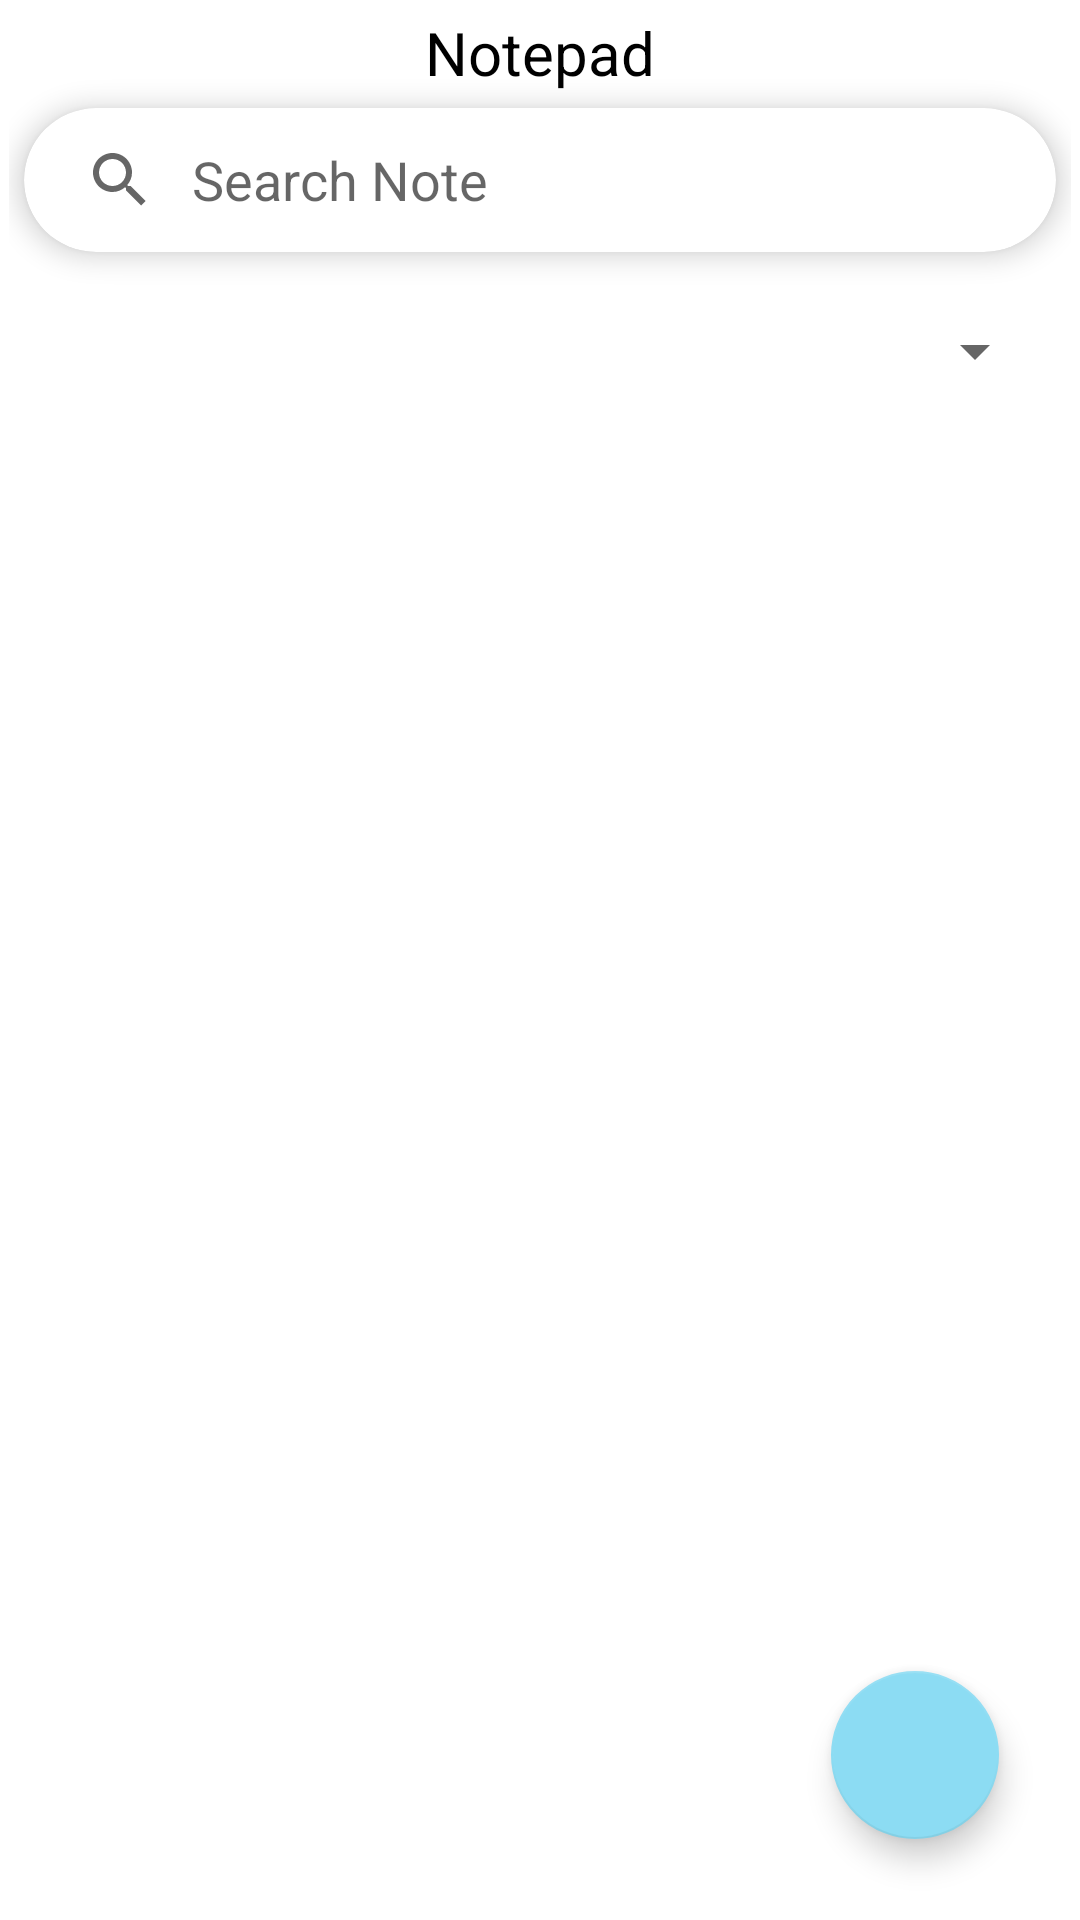

Produce the Android XML layout that renders to this screen, including the resource entries it uses.
<!-- AndroidManifest.xml: application theme Theme.NotepadKotlin -->
<!-- res/layout/fragment_main.xml -->
<?xml version="1.0" encoding="utf-8"?>
<androidx.constraintlayout.widget.ConstraintLayout xmlns:android="http://schemas.android.com/apk/res/android"
    xmlns:app="http://schemas.android.com/apk/res-auto"
    xmlns:tools="http://schemas.android.com/tools"
    android:layout_width="match_parent"
    android:layout_height="match_parent"
    android:background="@color/lightbar"
    android:padding="3dp"
    tools:context=".view.MainFragment">

    <TextView
        android:id="@+id/textView2"
        android:layout_width="match_parent"
        android:layout_height="wrap_content"
        android:layout_marginTop="1dp"
        android:text="Notepad"
        android:textAlignment="center"
        android:textColor="@color/black"
        android:textSize="20sp"
        app:layout_constraintEnd_toEndOf="parent"
        app:layout_constraintStart_toStartOf="parent"
        app:layout_constraintTop_toTopOf="parent" />


    <androidx.recyclerview.widget.RecyclerView
        android:id="@+id/recyclerView"
        android:layout_width="0dp"
        android:layout_height="0dp"
        app:layout_constraintBottom_toBottomOf="parent"
        app:layout_constraintEnd_toEndOf="parent"
        app:layout_constraintStart_toStartOf="parent"
        app:layout_constraintTop_toBottomOf="@+id/spinner2" />

    <androidx.cardview.widget.CardView
        android:id="@+id/cardView"
        android:layout_width="match_parent"
        android:layout_height="wrap_content"
        android:layout_margin="5dp"
        app:cardCornerRadius="25dp"
        app:cardElevation="5dp"
        app:layout_constraintEnd_toEndOf="parent"
        app:layout_constraintStart_toStartOf="parent"
        app:layout_constraintTop_toBottomOf="@+id/textView2">

        <androidx.appcompat.widget.SearchView
            android:id="@+id/searchView"
            android:layout_width="match_parent"
            android:layout_height="wrap_content"
            app:iconifiedByDefault="false"
            app:queryBackground="@android:color/transparent"
            app:queryHint="Search Note" />

    </androidx.cardview.widget.CardView>


    <Spinner
        android:id="@+id/spinner2"
        android:layout_width="0dp"
        android:layout_height="50dp"
        android:layout_margin="8dp"
        android:layout_weight="1"
        android:gravity="center"
        app:layout_constraintEnd_toEndOf="parent"
        app:layout_constraintStart_toStartOf="parent"
        app:layout_constraintTop_toBottomOf="@+id/cardView" />

    <com.google.android.material.floatingactionbutton.FloatingActionButton
        android:id="@+id/floatingActionButton"
        android:layout_width="wrap_content"
        android:layout_height="wrap_content"
        android:layout_marginEnd="24dp"
        android:layout_marginBottom="24dp"
        android:clickable="true"
        app:layout_constraintBottom_toBottomOf="parent"
        app:layout_constraintEnd_toEndOf="parent"
        app:srcCompat="@drawable/ic_baseline_add_24" />


</androidx.constraintlayout.widget.ConstraintLayout>
<!-- resources referenced by this layout -->
<resources>
  <color name="black">#FF000000</color>
  <color name="lightbar">#FFF</color>
  <style name="Theme.NotepadKotlin" parent="Theme.MaterialComponents.Light.NoActionBar">
          
          <item name="colorPrimary">@color/black</item>
          <item name="colorPrimaryVariant">@color/lightbar</item>
          <item name="colorOnPrimary">@color/lightbar</item>
          
          <item name="colorSecondary">@color/buton</item>
          <item name="colorSecondaryVariant">@color/teal_700</item>
          <item name="colorOnSecondary">@color/black</item>
          
          <item name="android:statusBarColor" tools:targetApi="l">?attr/colorPrimaryVariant</item>
          
          <item name="android:textColor">@color/black</item>
  
      </style>
  <color name="buton">#8CDCF3</color>
  <color name="teal_700">#FF018786</color>
</resources>
